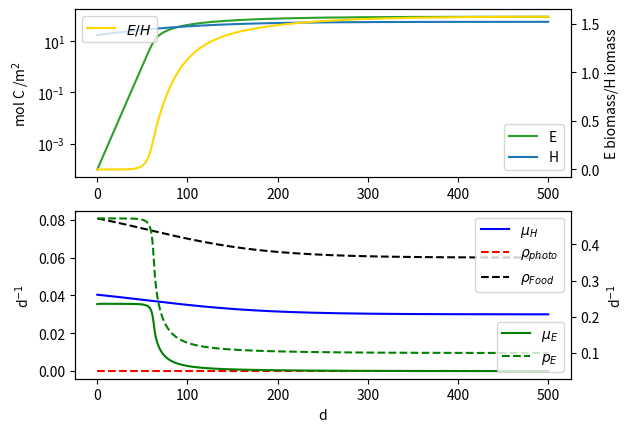
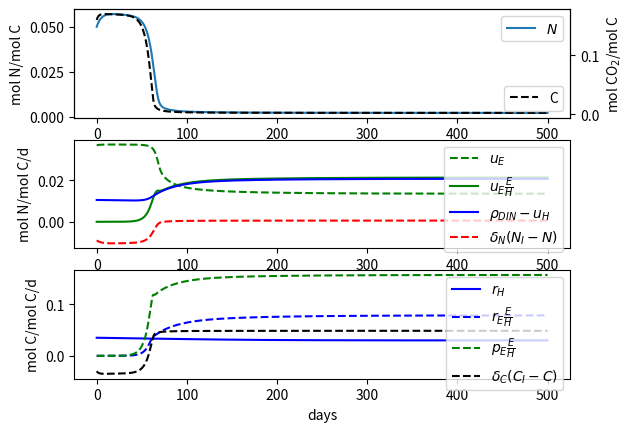

These charts were generated, in order, by the following Python code:
## Model ODEs for endosymbiosis model
## Version 3.01, includes carbon pool and assumes fixed cell-quota for host and a dynamic DIN pool
import matplotlib.pyplot as plt
import numpy as np


def makeCons(changes=[]):
    dict = {"s": 1, "to": 1, "b": 0.5, "pmax": 0.5, "KCO_2": 0.01, "dC": 0.5, "CI": 0.1, "mE": 0.05, "mH": 0.03, "rho0": 0.03*3, "HCap": 166,
            "dN": 0.2, "NI": 0.005, "KNE": 0.05, "uEmax" : 0.04, "KNH": 0.01, "uHmax" : 0.04, "QE": 0.15, "QH": 0.15, "QFood": 0.15}

    for change in changes:
        dict[change[0]] = change[1]
    return dict


def makeFuncs(t, y, cD):  
    H, E, N, C = y
    rhoDOC = np.maximum(0,cD["rho0"]*(1-H/cD["HCap"]))
    rhoDON = rhoDOC*cD["QFood"]

    b = cD["b"]

    mH = cD["mH"]*cD["to"] + H*0
    mE = cD["mE"]*cD["to"] + H*0

    uH = cD["uHmax"] *(N)/( cD["KNH"] + N )
    uE = cD["uEmax"] *(N)/( cD["KNE"] + N )

    pE = cD["pmax"] * C/(cD["KCO_2"] + C)
    nE = (uE/pE)/cD["QE"]
    eE  = np.minimum(1/(cD["s"]+1), nE)

    rhoPhoto = (1-(1+cD["s"])*eE)*pE*E/H
    nH = ( (rhoDON + uH)/(rhoDOC+rhoPhoto) )/cD["QH"]
    eH  = np.minimum(1/(cD["s"]+1), nH)

    rH = b* ( cD["s"]*eH*(rhoDOC + rhoPhoto) + mH)
    rE = b* ( cD["s"]*eE*pE + mE )

    rhoDIN = (1-eH/nH)*(rhoDON + uH) + mH*cD["QH"] + mE*cD["QE"]*E/H

    muH = eH*(rhoDOC + rhoPhoto)
    muE = eE*pE


    return rE, rH, pE, muH, muE, uH, uE, rhoPhoto, rhoDIN, mH, mE, rhoDOC, rhoDON


def endo(t, y, cD):
    H, E, N, C = y
    rE, rH, pE, muH, muE, uH, uE, rhoPhoto, rhoDIN, mH, mE, rhoDOC, rhoDON  = makeFuncs(t,y,cD)

    dH = (muH-mH)*H
    dE = (muE-mE)*E

    dN = rhoDIN - uH - uE*E/H + cD["dN"]*(cD["NI"]-N)
    dC  = rH + rE*E/H - pE*E/H + cD["dC"]*(cD["CI"]-C)

    return [dH,dE,dN,dC]


def symbDeath(t,y,cD):
    return y[1]-1e-10
symbDeath.terminal = True

def loadStop(t,y,cD):
    return 2-y[1]/y[0]
loadStop.terminal = True


def _plotLimFac(t, y, cD):
    H, E,  N, C = y
    rE, rH, pE, muH, muE, uH, uE, rhoPhoto, rhoDIN, mH, mE, rhoDOC, rhoDON  = makeFuncs(t,y,cD)

    fig, (ax1,ax2,ax3) = plt.subplots(nrows=3, ncols=1)

    ax1.plot(t,N,"C0", label = "$N$")
    twin1 = ax1.twinx()
    twin1.plot(t,C,"k--",label="C")

    ax2.plot(t,uE,"g--", label=r"$u_E$")
    ax2.plot(t,uE*E/H,"g", label=r"$u_E\frac{E}{H}$")
    ax2.plot(t,rhoDIN-uH,"b", label=r"$\rho_{DIN}-u_H$")
    ax2.plot(t,cD["dN"]*(cD["NI"]-N), "r--", label=r"$\delta_N (N_I-N)$")
 
    ax3.plot(t, rH,"b", label=r"$r_{H}$")
    ax3.plot(t, rE*E/H,"b--", label=r"$r_{E}\frac{E}{H}$")
    ax3.plot(t, pE*E/H,"g--", label=r"$p_{E}\frac{E}{H}$")
    ax3.plot(t, cD["dC"]*(cD["CI"]-C),"k--", label=r"$\delta_C (C_I-C)$")

    ax1.legend(loc="upper right")
    twin1.legend(loc="lower right")
    ax2.legend()
    ax3.legend()

    ax1.set_ylabel("mol N/mol C")
    twin1.set_ylabel("mol CO$_2$/mol C")
    ax2.set_ylabel("mol N/mol C/d")
    ax3.set_ylabel("mol C/mol C/d")
    ax3.set_xlabel("days")
    



if __name__ == "__main__":
    import numpy as np
    import matplotlib.pyplot as plt
    import scipy.integrate as integ
    import scipy.signal as signal
    
    y0 = [17,0.0001,0.05,0.16]  #[1.56068376e+02, 2.58806457e+01, 1.15384615e-02, 6.07692308e-02]
    tEnd = 500
    cD = makeCons([("pmax",0.5),("KNE",0.004)])
    sol = integ.solve_ivp(endo, y0=y0, t_span=[0,tEnd], args=(cD,), dense_output=False, vectorized=True, method="Radau", max_step = np.inf, rtol=1e-8, atol = 1e-8, events=[])
    print(sol)
    print(sol.y[:,-1])

    ### Plotting 
    H, E, N, C = sol.y
    rE, rH, pE, muH, muE, uH, uE, rhoPhoto, rhoDIN, mH, mE, rhoDOC, rhoDON = makeFuncs(sol.t,sol.y,cD)
    t = sol.t

    fig, (ax1,ax2) = plt.subplots(nrows=2, ncols=1)
    
    if y0[1]!=0:
        ax1.semilogy(t,E,"C2",label="E")
    ax1.semilogy(t,H,"C0",label="H")
    twin1 = ax1.twinx()
    twin1.plot(t,E/H,"gold", label = "$E/H$")
    
    twin2 = ax2.twinx()
    twin2.plot(t,muE,"g", label=r"$\mu_{E}$")
    twin2.plot(t,pE,"g--", label=r"$p_{E}$")
    ax2.plot(t,muH,"b", label=r"$\mu_{H}$")
    ax2.plot(t,rhoPhoto,"r--", label=r"$\rho_{photo}$")
    ax2.plot(t,rhoDOC,"k--", label=r"$\rho_{Food}$")


    ax1.set_ylabel(r"mol C /m$^2$")
    twin1.set_ylabel("E biomass/H iomass")
    ax2.set_ylabel(r"d$^{-1}$")
    twin2.set_ylabel(r"d$^{-1}$")
    ax2.set_xlabel("d")


    ax1.legend()
    twin1.legend()
    ax2.legend(loc="upper right")
    twin2.legend(loc="lower right")


    _plotLimFac(t, sol.y, cD)
    plt.show()
